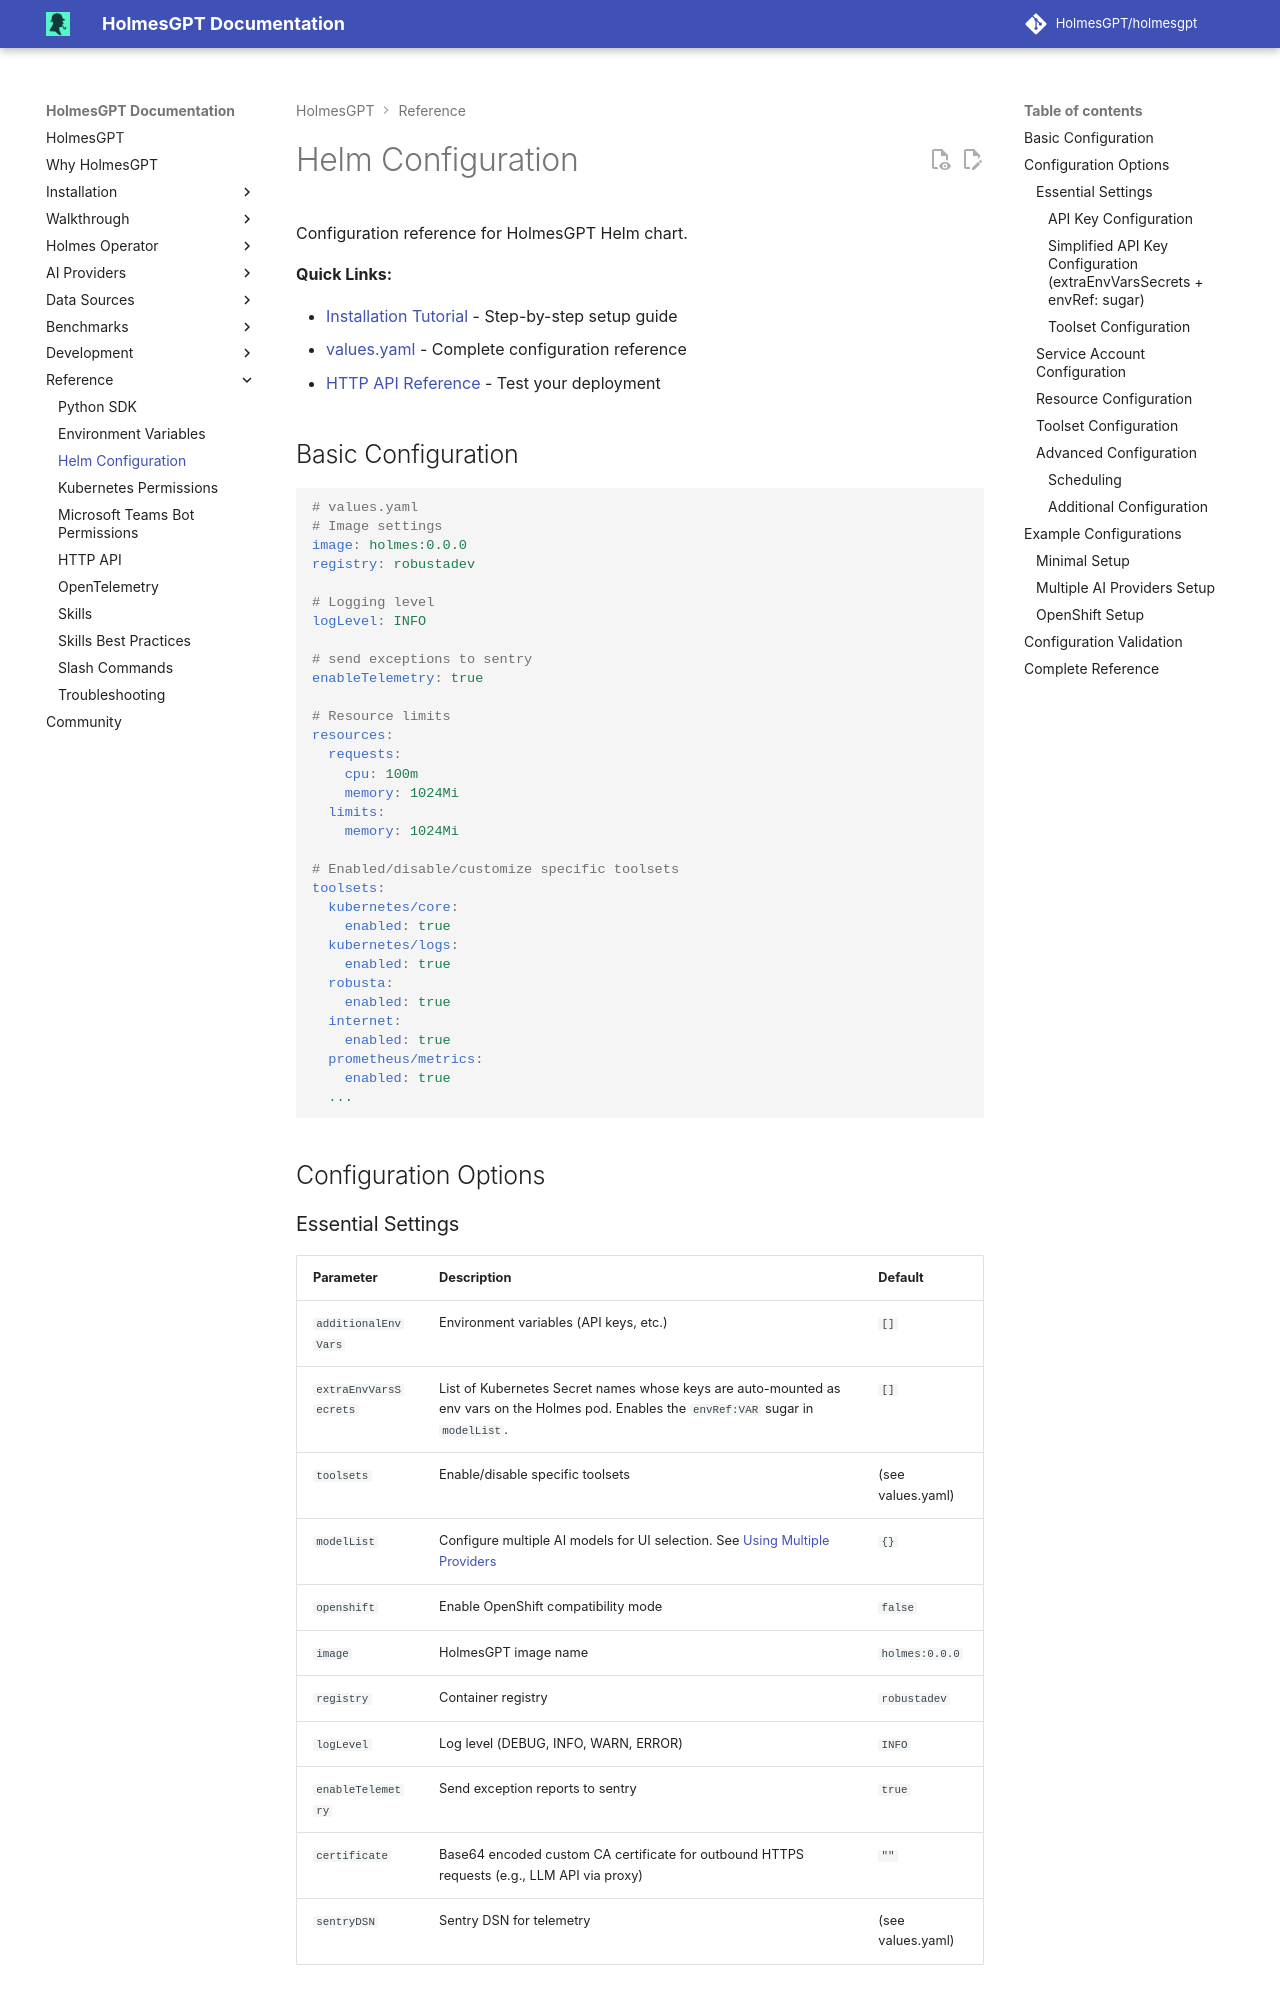

repository: HolmesGPT/holmesgpt · page: 0.46.0/reference/helm-configuration/index.html · generator: mkdocs

# Helm Configuration

Configuration reference for HolmesGPT Helm chart.

**Quick Links:**

- [Installation Tutorial](../installation/kubernetes-installation.md) - Step-by-step setup guide
- [values.yaml](https://github.com/HolmesGPT/holmesgpt/blob/master/helm/holmes/values.yaml) - Complete configuration reference
- [HTTP API Reference](../reference/http-api.md) - Test your deployment

## Basic Configuration

```yaml
# values.yaml
# Image settings
image: holmes:0.0.0
registry: robustadev

# Logging level
logLevel: INFO

# send exceptions to sentry
enableTelemetry: true

# Resource limits
resources:
  requests:
    cpu: 100m
    memory: 1024Mi
  limits:
    memory: 1024Mi

# Enabled/disable/customize specific toolsets
toolsets:
  kubernetes/core:
    enabled: true
  kubernetes/logs:
    enabled: true
  robusta:
    enabled: true
  internet:
    enabled: true
  prometheus/metrics:
    enabled: true
  ...
```

## Configuration Options

### Essential Settings

| Parameter | Description | Default |
|-----------|-------------|---------|
| `additionalEnvVars` | Environment variables (API keys, etc.) | `[]` |
| `extraEnvVarsSecrets` | List of Kubernetes Secret names whose keys are auto-mounted as env vars on the Holmes pod. Enables the `envRef:VAR` sugar in `modelList`. | `[]` |
| `toolsets` | Enable/disable specific toolsets | (see values.yaml) |
| `modelList` | Configure multiple AI models for UI selection. See [Using Multiple Providers](../ai-providers/using-multiple-providers.md) | `{}` |
| `openshift` | Enable OpenShift compatibility mode | `false` |
| `image` | HolmesGPT image name | `holmes:0.0.0` |
| `registry` | Container registry | `robustadev` |
| `logLevel` | Log level (DEBUG, INFO, WARN, ERROR) | `INFO` |
| `enableTelemetry` | Send exception reports to sentry | `true` |
| `certificate` | Base64 encoded custom CA certificate for outbound HTTPS requests (e.g., LLM API via proxy) | `""` |
| `sentryDSN` | Sentry DSN for telemetry | (see values.yaml) |

#### API Key Configuration

The most important configuration is setting up API keys for your chosen AI provider:

```yaml
additionalEnvVars:
- name: OPENAI_API_KEY
  value: "your-api-key"
# Or load from secret:
# - name: OPENAI_API_KEY
#   valueFrom:
#     secretKeyRef:
#       name: holmes-secrets
#       key: openai-api-key
```
